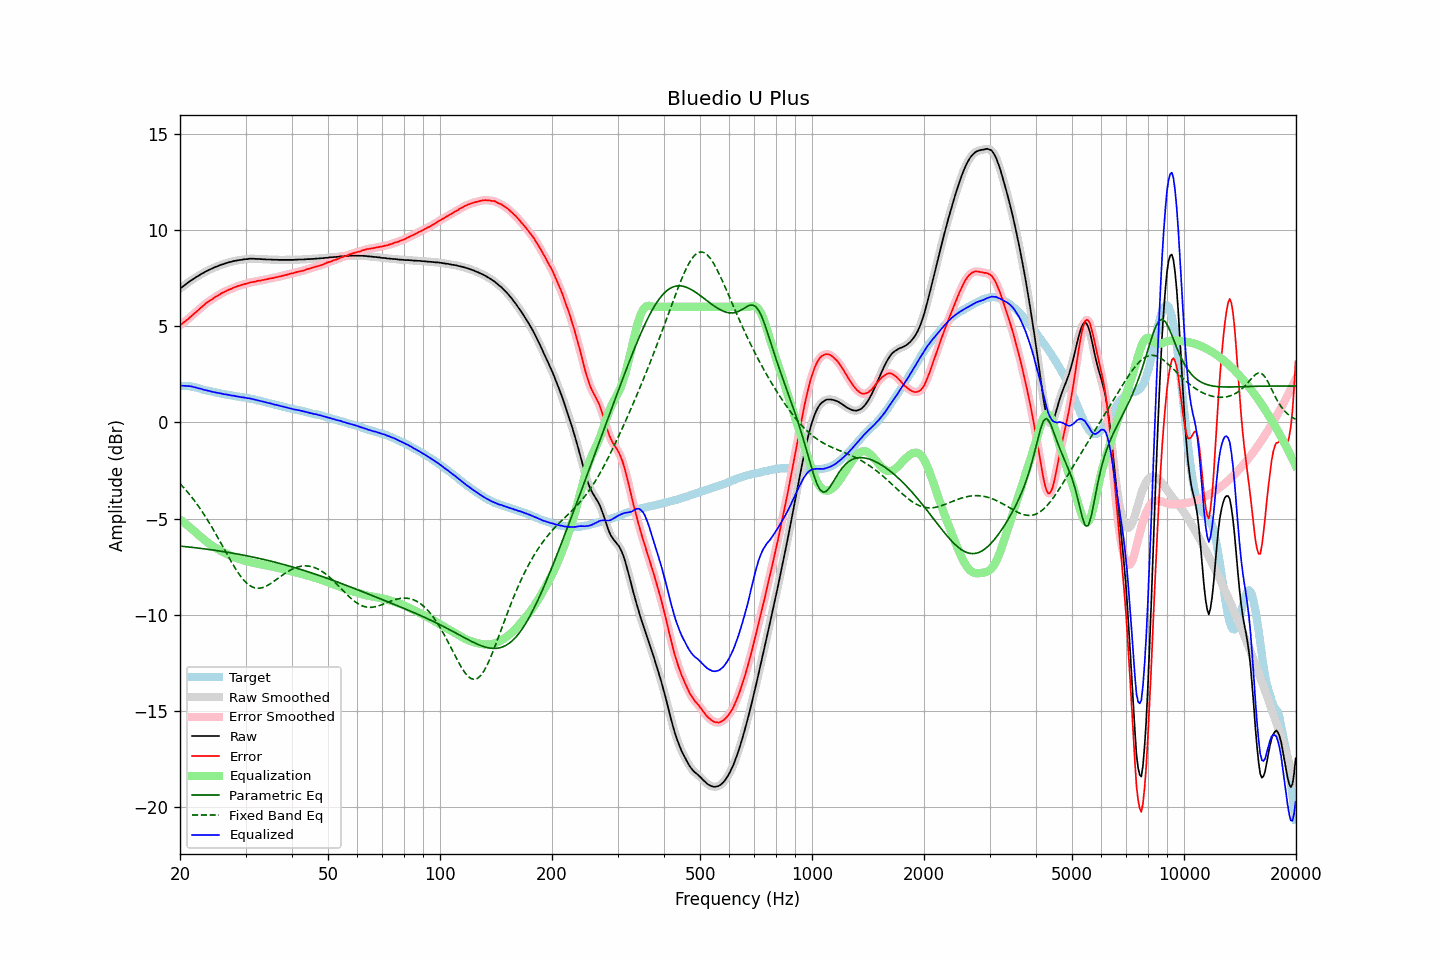

The data file committed next to this chart (first rows):
frequency, raw, error, smoothed, error_smoothed, equalization, parametric_eq, fixed_band_eq, equalized_raw, equalized_smoothed, target
20.00, 6.94, 5.04, 6.94, 5.04, -5.04, -6.43, -3.18, 1.90, 1.90, 1.90
20.20, 7.01, 5.11, 7.01, 5.11, -5.10, -6.43, -3.27, 1.91, 1.90, 1.90
20.40, 7.07, 5.17, 7.07, 5.17, -5.17, -6.44, -3.36, 1.90, 1.90, 1.90
20.61, 7.13, 5.23, 7.14, 5.23, -5.24, -6.45, -3.45, 1.89, 1.90, 1.90
20.81, 7.20, 5.30, 7.20, 5.30, -5.30, -6.46, -3.55, 1.90, 1.89, 1.90
21.02, 7.26, 5.36, 7.26, 5.37, -5.37, -6.47, -3.65, 1.89, 1.89, 1.90
21.23, 7.32, 5.44, 7.32, 5.44, -5.44, -6.48, -3.75, 1.88, 1.88, 1.88
21.44, 7.38, 5.51, 7.38, 5.51, -5.51, -6.49, -3.85, 1.87, 1.87, 1.87
21.66, 7.43, 5.58, 7.43, 5.58, -5.58, -6.50, -3.96, 1.85, 1.85, 1.85
21.87, 7.48, 5.66, 7.49, 5.66, -5.66, -6.51, -4.07, 1.83, 1.83, 1.83
22.09, 7.54, 5.73, 7.54, 5.73, -5.73, -6.52, -4.18, 1.81, 1.81, 1.82
22.31, 7.59, 5.81, 7.59, 5.80, -5.81, -6.53, -4.30, 1.78, 1.79, 1.78
22.54, 7.64, 5.88, 7.65, 5.88, -5.88, -6.54, -4.42, 1.76, 1.76, 1.76
22.76, 7.70, 5.96, 7.69, 5.95, -5.96, -6.55, -4.54, 1.75, 1.74, 1.74
22.99, 7.74, 6.03, 7.74, 6.03, -6.03, -6.56, -4.66, 1.71, 1.71, 1.71
23.22, 7.78, 6.10, 7.79, 6.10, -6.10, -6.57, -4.79, 1.68, 1.69, 1.68
23.45, 7.84, 6.18, 7.83, 6.17, -6.16, -6.58, -4.92, 1.68, 1.67, 1.66
23.69, 7.88, 6.23, 7.88, 6.23, -6.23, -6.59, -5.05, 1.65, 1.65, 1.65
23.92, 7.92, 6.29, 7.92, 6.29, -6.29, -6.60, -5.19, 1.63, 1.63, 1.63
24.16, 7.96, 6.34, 7.96, 6.34, -6.35, -6.61, -5.33, 1.61, 1.61, 1.62
24.40, 7.99, 6.39, 8.00, 6.40, -6.40, -6.63, -5.47, 1.59, 1.59, 1.60
24.65, 8.03, 6.45, 8.03, 6.45, -6.46, -6.64, -5.61, 1.57, 1.58, 1.58
24.89, 8.07, 6.52, 8.07, 6.51, -6.51, -6.65, -5.76, 1.56, 1.56, 1.56
25.14, 8.10, 6.56, 8.10, 6.56, -6.56, -6.66, -5.91, 1.54, 1.54, 1.55
25.39, 8.13, 6.61, 8.14, 6.61, -6.61, -6.67, -6.06, 1.52, 1.53, 1.52
25.65, 8.17, 6.66, 8.17, 6.66, -6.66, -6.69, -6.21, 1.51, 1.51, 1.51
25.91, 8.20, 6.72, 8.20, 6.71, -6.71, -6.70, -6.36, 1.49, 1.49, 1.48
26.16, 8.22, 6.75, 8.23, 6.75, -6.75, -6.71, -6.51, 1.47, 1.47, 1.47
26.43, 8.25, 6.79, 8.25, 6.80, -6.79, -6.73, -6.66, 1.46, 1.46, 1.46
26.69, 8.28, 6.84, 8.28, 6.84, -6.84, -6.74, -6.81, 1.45, 1.44, 1.44
26.96, 8.30, 6.87, 8.30, 6.87, -6.87, -6.75, -6.96, 1.43, 1.43, 1.43
27.23, 8.33, 6.91, 8.33, 6.91, -6.91, -6.77, -7.11, 1.42, 1.41, 1.42
27.50, 8.34, 6.94, 8.35, 6.95, -6.95, -6.78, -7.25, 1.39, 1.40, 1.41
27.77, 8.37, 6.99, 8.37, 6.98, -6.98, -6.80, -7.39, 1.39, 1.39, 1.38
28.05, 8.39, 7.02, 8.39, 7.02, -7.02, -6.81, -7.53, 1.37, 1.37, 1.37
28.33, 8.40, 7.05, 8.41, 7.05, -7.05, -6.83, -7.66, 1.35, 1.36, 1.35
28.62, 8.42, 7.08, 8.42, 7.08, -7.08, -6.84, -7.79, 1.34, 1.34, 1.34
28.90, 8.43, 7.10, 8.43, 7.11, -7.11, -6.86, -7.91, 1.33, 1.33, 1.33
29.19, 8.44, 7.14, 8.45, 7.13, -7.13, -6.87, -8.03, 1.31, 1.31, 1.31
29.48, 8.46, 7.16, 8.46, 7.16, -7.16, -6.89, -8.13, 1.30, 1.30, 1.30
29.78, 8.47, 7.18, 8.47, 7.18, -7.18, -6.91, -8.23, 1.29, 1.29, 1.29
30.08, 8.48, 7.20, 8.48, 7.20, -7.21, -6.92, -8.31, 1.28, 1.28, 1.28
30.38, 8.48, 7.22, 8.49, 7.23, -7.23, -6.94, -8.39, 1.25, 1.26, 1.26
30.68, 8.50, 7.25, 8.50, 7.25, -7.25, -6.96, -8.45, 1.25, 1.25, 1.25
30.99, 8.50, 7.28, 8.50, 7.27, -7.27, -6.97, -8.51, 1.23, 1.23, 1.22
31.30, 8.50, 7.29, 8.50, 7.29, -7.29, -6.99, -8.55, 1.21, 1.22, 1.21
31.61, 8.50, 7.30, 8.50, 7.30, -7.31, -7.01, -8.58, 1.20, 1.19, 1.20
31.93, 8.49, 7.31, 8.50, 7.32, -7.32, -7.03, -8.60, 1.17, 1.17, 1.18
32.24, 8.49, 7.35, 8.49, 7.34, -7.34, -7.04, -8.62, 1.15, 1.15, 1.15
32.57, 8.49, 7.36, 8.49, 7.36, -7.35, -7.06, -8.62, 1.14, 1.13, 1.13
32.89, 8.48, 7.36, 8.48, 7.37, -7.37, -7.08, -8.61, 1.11, 1.11, 1.12
33.22, 8.48, 7.39, 8.48, 7.38, -7.39, -7.10, -8.59, 1.10, 1.09, 1.09
33.55, 8.47, 7.40, 8.47, 7.40, -7.40, -7.12, -8.56, 1.07, 1.07, 1.07
33.89, 8.47, 7.42, 8.47, 7.42, -7.42, -7.14, -8.53, 1.05, 1.05, 1.05
34.23, 8.46, 7.43, 8.46, 7.44, -7.44, -7.16, -8.49, 1.03, 1.03, 1.03
34.57, 8.46, 7.46, 8.46, 7.45, -7.45, -7.18, -8.44, 1.01, 1.01, 1.01
34.92, 8.46, 7.48, 8.46, 7.47, -7.47, -7.20, -8.39, 0.99, 0.99, 0.98
35.27, 8.45, 7.48, 8.45, 7.49, -7.49, -7.22, -8.34, 0.96, 0.97, 0.97
35.62, 8.45, 7.51, 8.45, 7.50, -7.50, -7.24, -8.28, 0.95, 0.95, 0.95
35.97, 8.44, 7.52, 8.45, 7.52, -7.52, -7.26, -8.22, 0.92, 0.92, 0.92
... 635 more rows
